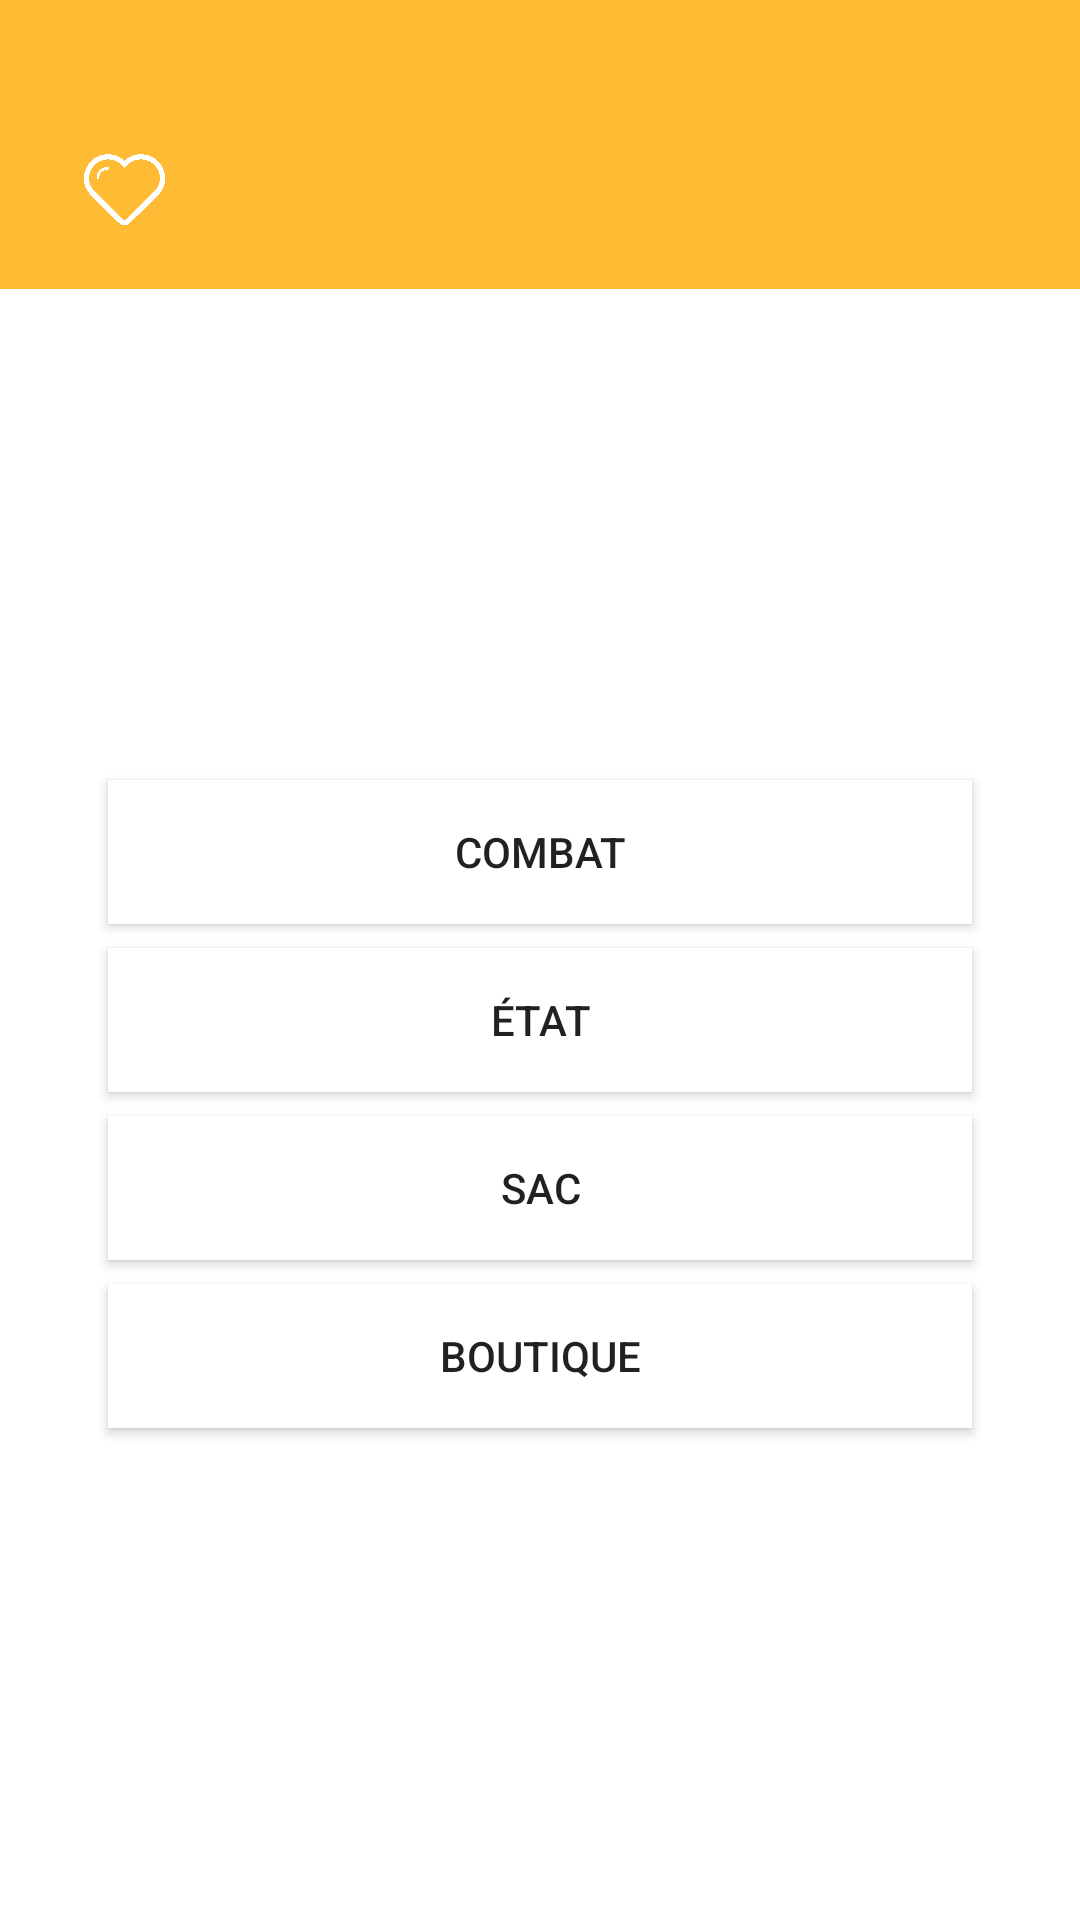

Here is an Android app screen rendered from its layout file. Give the layout XML and the strings, colors and styles it references.
<!-- AndroidManifest.xml: application theme AppTheme -->
<!-- res/layout/activity_character.xml -->
<?xml version="1.0" encoding="utf-8"?>

<RelativeLayout xmlns:android="http://schemas.android.com/apk/res/android"
    android:layout_width="match_parent"
    android:layout_height="match_parent"
    android:background="@color/background_light"
    android:orientation="vertical">

    <include layout="@layout/toolbar_character_info" />


        <include
            android:layout_below="@+id/toolbar"
            android:layout_width="match_parent"
            android:layout_height="match_parent"
            layout="@layout/layout_main_buttons" />


    <FrameLayout
    android:id="@+id/character_container"
    android:layout_width="match_parent"
    android:layout_height="match_parent" />

</RelativeLayout>
<!-- res/layout/toolbar_character_info.xml (included above) -->
<?xml version="1.0" encoding="utf-8"?>
<android.support.v7.widget.Toolbar xmlns:android="http://schemas.android.com/apk/res/android"
    xmlns:app="http://schemas.android.com/apk/res-auto"
    android:id="@+id/toolbar"
    android:background="@color/primary_color"
    android:layout_width="match_parent"
    android:layout_height="wrap_content"
    android:padding="@dimen/normal_padding"
    app:contentInsetStart="0dp">

    <RelativeLayout
        android:layout_width="match_parent"
        android:layout_height="wrap_content">

        <TextView
            android:id="@+id/header_character_name"
            style="@style/TitleTextInverse"
            android:layout_width="match_parent"
            android:layout_height="wrap_content"
            android:gravity="center"
            android:padding="@dimen/small_padding"/>

        <LinearLayout
            android:id="@+id/layout_life"
            android:layout_width="wrap_content"
            android:layout_height="wrap_content"
            android:layout_below="@+id/header_character_name"
            android:layout_marginBottom="@dimen/normal_padding"
            android:layout_marginLeft="@dimen/xlarge_padding"
            android:orientation="horizontal">

            <ImageView
                android:id="@+id/header_special_stat_icon"
                android:layout_width="@dimen/header_icon_size"
                android:layout_height="@dimen/header_icon_size"
                android:padding="@dimen/small_padding"
                android:src="@drawable/heart_white" />

            <TextView
                android:id="@+id/header_special_stat"
                style="@style/SubTitleTextInverse"
                android:layout_width="wrap_content"
                android:layout_height="match_parent"
                android:gravity="center"
                android:padding="@dimen/small_padding"/>
        </LinearLayout>

        <LinearLayout
            android:id="@+id/layout_gold"
            android:layout_width="wrap_content"
            android:layout_height="wrap_content"
            android:layout_alignParentRight="true"
            android:layout_below="@+id/header_character_name"
            android:layout_marginBottom="@dimen/normal_padding"
            android:layout_marginRight="@dimen/xlarge_padding"
            android:orientation="horizontal">

            <ImageView
                android:layout_width="@dimen/header_icon_size"
                android:layout_height="@dimen/header_icon_size"
                android:padding="@dimen/small_padding"
                android:src="@drawable/coins_white" />

            <TextView
                android:id="@+id/header_gold"
                style="@style/SubTitleTextInverse"
                android:layout_width="wrap_content"
                android:layout_height="match_parent"
                android:gravity="center"
                android:padding="@dimen/small_padding" />
        </LinearLayout>


    </RelativeLayout>
</android.support.v7.widget.Toolbar>
<!-- res/layout/layout_main_buttons.xml (included above) -->
<?xml version="1.0" encoding="utf-8"?>
<LinearLayout xmlns:android="http://schemas.android.com/apk/res/android"
    android:layout_width="match_parent"
    android:layout_height="match_parent"
    android:gravity="center"
    android:orientation="vertical"
    android:padding="@dimen/xxlarge_padding">

    <Button
        android:id="@+id/character_button_action"
        style="@style/WhiteButton"
        android:layout_width="match_parent"
        android:text="@string/character_button_fight" />

    <Button
        android:id="@+id/character_button_state"
        style="@style/WhiteButton"
        android:layout_width="match_parent"
        android:text="@string/character_button_state" />


    <Button
        android:id="@+id/character_button_bag"
        style="@style/WhiteButton"
        android:layout_width="match_parent"
        android:text="@string/character_button_bag" />

    <Button
        android:id="@+id/character_button_store"
        style="@style/WhiteButton"
        android:layout_width="match_parent"
        android:text="@string/character_button_store" />
</LinearLayout>
<!-- resources referenced by this layout -->
<resources>
  <color name="background_light">@android:color/background_light</color>
  <color name="primary_color">@android:color/holo_orange_light</color>
  <dimen name="header_icon_size">35dp</dimen>
  <dimen name="normal_padding">8dp</dimen>
  <dimen name="small_padding">4dp</dimen>
  <dimen name="xlarge_padding">16dp</dimen>
  <dimen name="xxlarge_padding">32dp</dimen>
  <!-- drawable heart_white: png bitmap (drawable, 10651 bytes) -->
  <string name="character_button_bag">Sac</string>
  <string name="character_button_fight">Combat</string>
  <string name="character_button_state">État</string>
  <string name="character_button_store">Boutique</string>
  <style name="SubTitleTextInverse">
          <item name="android:textAppearance">?android:textAppearanceMediumInverse</item>
          <item name="android:textColor">@android:color/white</item>
      </style>
  <style name="TitleTextInverse">
          <item name="android:textAppearance">?android:textAppearanceLargeInverse</item>
      </style>
  <style name="WhiteButton">
          <item name="android:layout_height">wrap_content</item>
          <item name="android:background">@drawable/button_shadow</item>
          <item name="android:layout_margin">@dimen/small_padding</item>
      </style>
  <style name="AppTheme" parent="AppBaseTheme">
          
          <item name="android:windowBackground">@color/background_light</item>
          <item name="android:colorBackground">@color/background_light</item>
      </style>
  <!-- drawable button_shadow (drawable) -->
  <?xml version="1.0" encoding="utf-8"?>
  <layer-list xmlns:android="http://schemas.android.com/apk/res/android">
  
      
      <item>
          <shape android:shape="rectangle">
  
  
              <solid android:color="#d8d8d8" />
  
          </shape>
      </item>
  
      
      <item android:bottom="3px">
  
          <shape android:shape="rectangle">
  
              <solid android:color="#ffffff" />
  
          </shape>
  
      </item>
  
  
  </layer-list>
  <style name="AppBaseTheme" parent="Theme.AppCompat.Light.NoActionBar">
          
      </style>
</resources>
